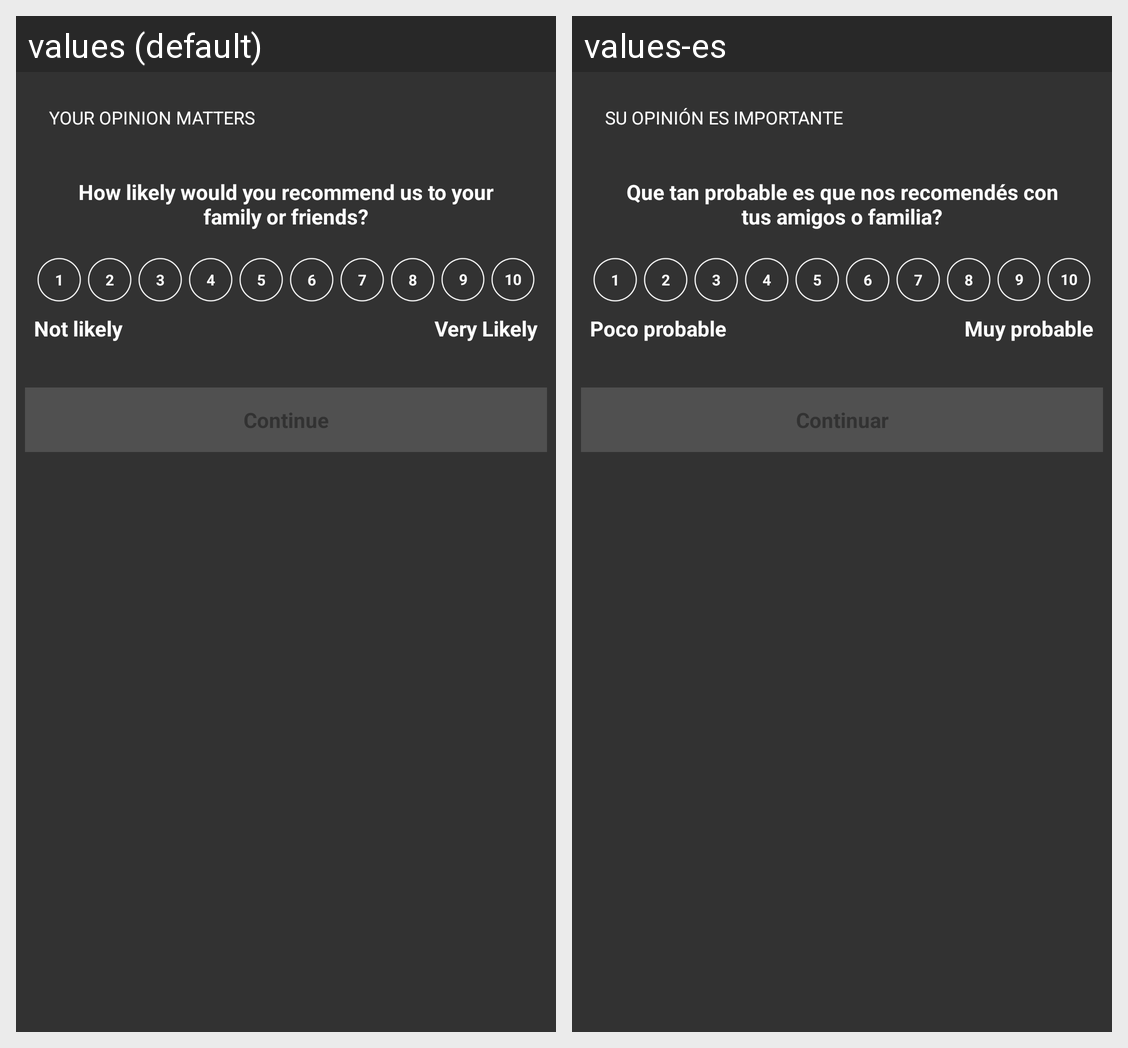

For this localized Android screen grid, give each drawn string resource with its value in every locale shown.
Android screen res/layout/site_nps.xml rendered under 2 locales, left to right: values (default), values-es. Device: Nexus 5 (rendered at 1080×1920; each locale shown at half size, 540×960, under a caption strip naming it); theme AppTheme.
Strings drawn on this screen, with the default value and each locale's value (text and hints the layout hard-codes, and strings that could not be matched under every locale, appear in the picture but are not listed):

SurveyTitle
  values: Your opinion matters
  values-es: Su opinión es importante

SurveyQuestion
  values: How likely would you recommend us to your family or friends?
  values-es: Que tan probable es que nos recomendés con tus amigos o familia?

not_likely
  values: Not likely
  values-es: Poco probable

likely
  values: Very Likely
  values-es: Muy probable
